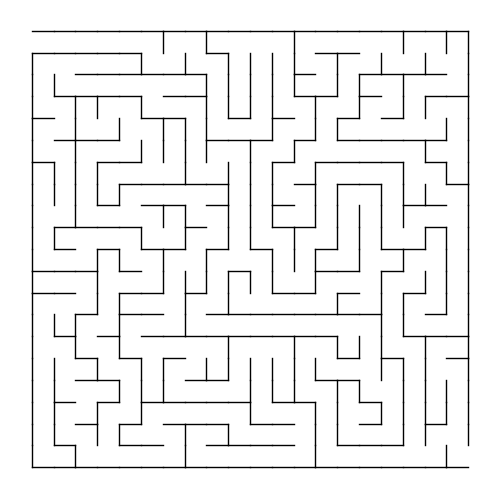
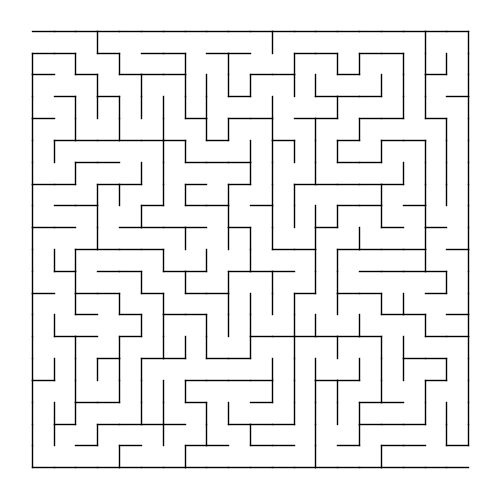
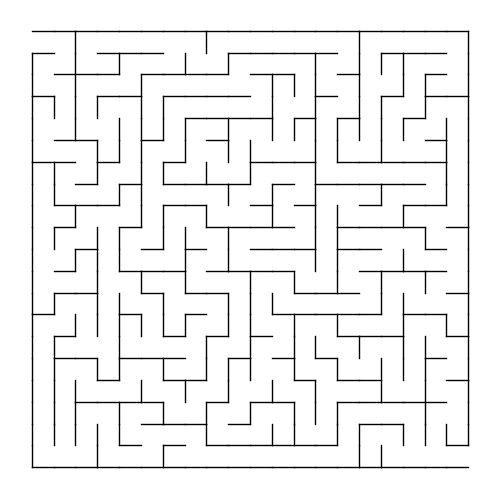
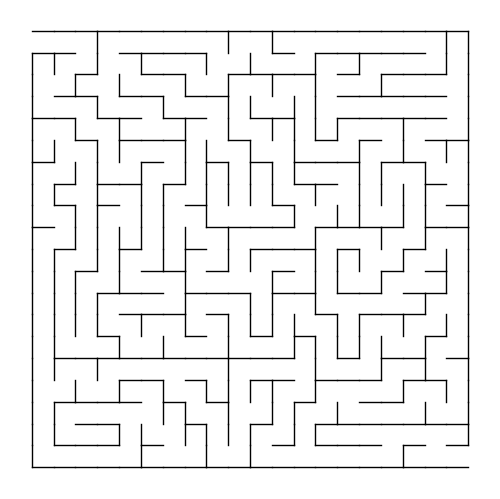
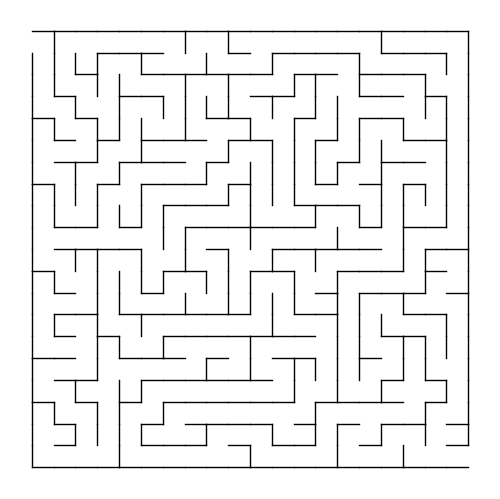
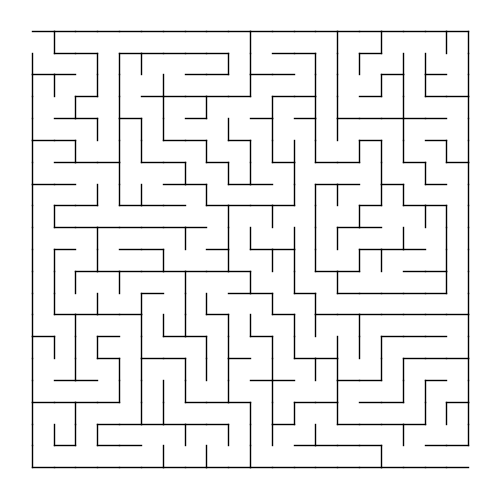
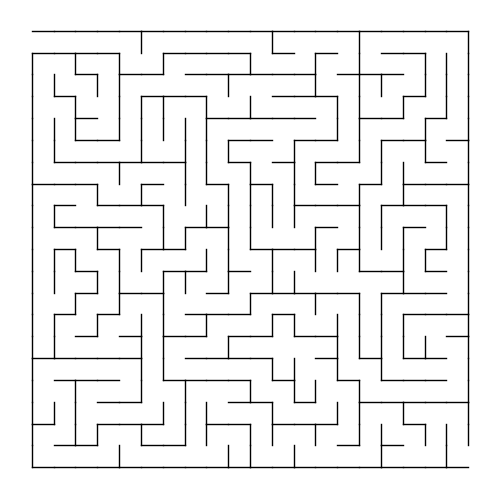
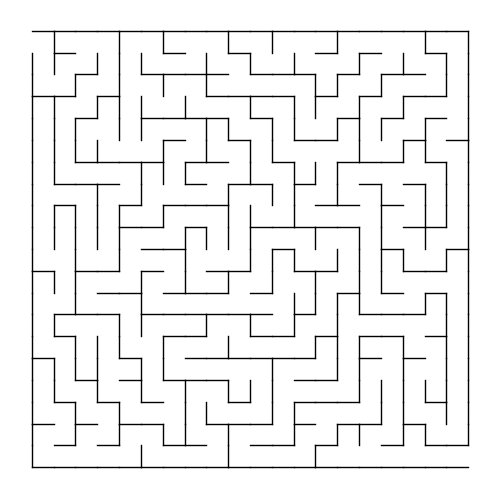
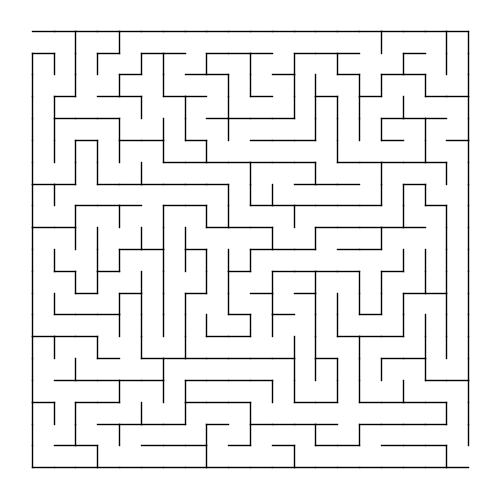
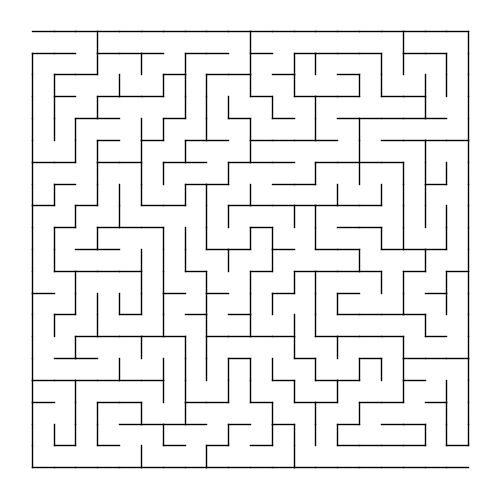

Write the Python code that produced these figures, in order.
# for graphics purposes
import matplotlib.pyplot as plt
#import time  # for preventing program end when plotting the maze
# RNG stuff
import random


def draw_maze():
    # for plotting the initial maze, with all of the initial walls
    for key, value in Wall_dict.items():
        x_pos = [value.A[0], value.B[0]]
        y_pos = [value.A[1], value.B[1]]
        value.id, = ax.plot(x_pos, y_pos, 'k', linewidth=1)

    ## updates matplotlib figure
    ## these commands are reqired to keep the figure from pausing the script
    ## comment out these lines to instant create the mazes
    # plt.ion()
    # plt.draw()
    # plt.pause(0.001)


class Cursor:
    def __init__(self, pos, dir):
        # simple error checking if the pos or dir aren't given as tuples
        if isinstance(pos, tuple) is False or isinstance(dir, tuple) is False:
            print("cursor position and direction must be tuple")
        self.pos = pos
        self.dir = dir

    def move(self):
        # keep record of children and parent cells
        old_pos = self.pos
        self.pos = (self.pos[0] + self.dir[0], self.pos[1] + self.dir[1])
        Cell_dict[self.pos].parent = old_pos
        Cell_dict[self.pos].child = self.pos
        # time.sleep(2)

        # delete wall between old position and new
        if self.dir == (0, 1):  # up
            Cell_dict[self.pos].wall_down.delete()
        elif self.dir == (0, -1):  # down
            Cell_dict[self.pos].wall_up.delete()
        elif self.dir == (1, 0):  # right
            Cell_dict[self.pos].wall_left.delete()
        elif self.dir == (-1, 0):  # left
            Cell_dict[self.pos].wall_right.delete()
        else:
            print("error in cursor.move")
            exit()

    def rand_dir(self):
        new_adjacent = Cell_dict[self.pos].adjacent_cell_list
        # cull  visited cells by creating new list.
        # Deleting fro original cell would cause the cursor to sometimes backtrack
        adjacent = []
        for i in new_adjacent:
            visit = i.visited
            if i.visited == False:
                adjacent.append(i)
        # check for number of adjacent cells
        if len(adjacent) == 0:
            # print("No possible moves, revert back to latest point with valid moves")
            return 1
        # don't want bracnching directly from end cell
        elif self.pos == end:
            # print("End cell, revert")
            return 1
        else:
            next_cell = random.choice(adjacent)
            if next_cell.visited == True:
                print("Trying to visit already visited cell", next_cell.pos)
                # time.sleep(10)
                exit()
            self.dir = ((next_cell.pos[0] - self.pos[0]), (next_cell.pos[1] - self.pos[1]))
            return 0

    # draw the cursor
    # purely for aesthetic purposes
    def draw(self):
        circle1 = plt.Circle((self.pos[0] + 0.5, self.pos[1] + 0.5), 0.4)
        plt.gcf().gca().add_artist(circle1)
        ### comment out these lines to instant create the mazes
        # plt.ion()
        # plt.draw()
        # plt.pause(0.001)


class Cell:
    def __init__(self, pos):
        if isinstance(pos, tuple) is False:
            print("Cell position must be tuple")
        self.pos = pos
        # link walls to the cell
        self.wall_left = Wall_dict[(self.pos[0], self.pos[1], self.pos[0], self.pos[1] + 1)]
        self.wall_right = Wall_dict[(self.pos[0] + 1, self.pos[1], self.pos[0] + 1, self.pos[1] + 1)]
        self.wall_up = Wall_dict[(self.pos[0], self.pos[1] + 1, self.pos[0] + 1, self.pos[1] + 1)]
        self.wall_down = Wall_dict[(self.pos[0], self.pos[1], self.pos[0] + 1, self.pos[1])]

        # child and parent information for storing valid moves in the maze
        self.child = ()
        self.parent = ()

        # has the cell been visited in the maze/integrated into the maze
        self.visited = False
        # list of adjacent cells
        self.adjacent_cell_list = []

    def init_cell_links(self):
        # link the adjacent cells to this cell
        if self.pos[0] != 0:
            self.cell_left = Cell_dict[(self.pos[0] - 1, self.pos[1])]
            self.adjacent_cell_list.append(self.cell_left)
        if self.pos[0] != Maze_size - 1:
            self.cell_right = Cell_dict[(self.pos[0] + 1, self.pos[1])]
            self.adjacent_cell_list.append(self.cell_right)
        if self.pos[1] != Maze_size - 1:
            self.cell_up = Cell_dict[(self.pos[0], self.pos[1] + 1)]
            self.adjacent_cell_list.append(self.cell_up)
        if self.pos[1] != 0:
            self.cell_down = Cell_dict[(self.pos[0], self.pos[1] - 1)]
            self.adjacent_cell_list.append(self.cell_down)


class Wall:
    def __init__(self, A, B):
        if isinstance(A, tuple) is False or isinstance(B, tuple) is False:
            print("A or B are not tuples")
            exit(1)
        self.A = A  # wall vertex A
        self.B = B  # wall vertex B
        self.exist = True

    def delete(self):
        self.id.set_linestyle('None')  # allows one to get rid of a specific line object (won't need to be drawn)
        self.exist = False

        ### comment out these lines to instant create the mazes
        # plt.ion()
        # plt.draw()
        # plt.pause(0.001)

# for the making of multiple mazes
for i in range(10):

    Maze_size = 20
    Wall_dict = {}
    # initialize grid with wall objects, stored in a dictionary
    for y in range(Maze_size):
        for x in range(Maze_size):
            # horizontal bar
            A_hor = (x, y)
            B_hor = (x + 1, y)
            # vertical bar
            A_vert = (x, y)
            B_vert = (x, y + 1)

            Wall_dict[(A_hor[0], A_hor[1], B_hor[0], B_hor[1])] = Wall(A_hor, B_hor)
            Wall_dict[(A_vert[0], A_vert[1], B_vert[0], B_vert[1])] = Wall(A_vert, B_vert)
        # extra vertical bar at end of each row
        A_vert = (Maze_size, y)
        B_vert = (Maze_size, y + 1)
        Wall_dict[(A_vert[0], A_vert[1], B_vert[0], B_vert[1])] = Wall(A_vert, B_vert)
    # extra horizontal bar at base of each row
    for x in range(Maze_size):
        # horizontal bar
        A_hor = (x, Maze_size)
        B_hor = (x + 1, Maze_size)

        Wall_dict[(A_hor[0], A_hor[1], B_hor[0], B_hor[1])] = Wall(A_hor, B_hor)

    # check size of wall dictionary. Should be equal to 2*n^2+2n
    Wall_dict_size = len(Wall_dict)
    Check_size = 2 * Maze_size ** 2 + 2 * Maze_size
    if Wall_dict_size != Check_size:
        print("Wall Dictionary missing entry")
        print(Wall_dict_size)
        print(Check_size)
        exit(1)

    # initialize "plotting" Window
    fig = plt.figure(frameon=False)
    ax = plt.Axes(fig, [0., 0., 1., 1.])
    ax.set_aspect(1)  # set aspect ratio to 1
    ax.set_axis_off()
    fig.add_axes(ax)

    # draw the initial maze
    draw_maze()

    # Initializes, maze dictionary, containing objects of the maze size
    Cell_dict = {}
    for y in range(Maze_size):
        for x in range(Maze_size):
            Cell_dict[(x, y)] = Cell((x, y))
    for key in Cell_dict:
        Cell_dict[key].init_cell_links()

    # start building the maze

    # start and end points for the maze
    start = (0, Maze_size - 1)
    end = (Maze_size - 1, 0)
    Cell_dict[start].wall_left.delete()
    Cell_dict[end].wall_right.delete()

    # time.sleep(10)

    Maker = Cursor(start, (1, 0))
    # Maker.draw() #draws the "cursor position, if one is watching the maze be made
    Cell_dict[Maker.pos].visited = True
    Visited = 1
    while Visited < (Maze_size ** 2):
        revert = Maker.rand_dir()
        if revert == 1:
            # print(Cell_dict[Maker.pos].pos)
            # temp = Cell_dict[Maker.pos]
            if Maker.pos != start:
                Maker.pos = Cell_dict[Cell_dict[Maker.pos].parent].pos
        else:
            Maker.move()
            Cell_dict[Maker.pos].visited = True
            Visited = Visited + 1
            # Maker.draw()
            # time.sleep(0.001)
print("Maze(s) Made")
# time.sleep(100)

# keeps plots from closing at the termination of the scripts
plt.ioff()
plt.show()
